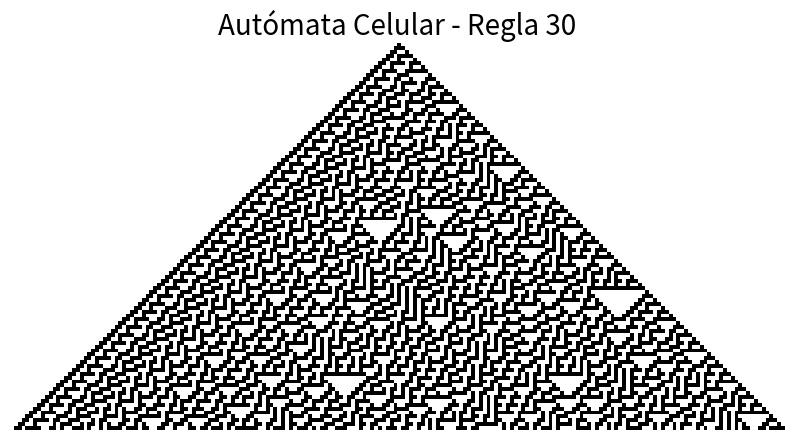

Write Python code to recreate this figure.
# -*- coding: utf-8 -*-
"""
Created on Fri Apr 10 10:42:55 2026

@author: Irene
"""

import numpy as np
import matplotlib.pyplot as plt

def reglas_automatas(num:int,pasos:int,celdas:int,v0):
    """
    in: Num es el entero que da nombre a la regla que queremos representar
        pasos y celdas son los enteros que indican el número de iteraciones a realizar y
        el número de columnas en cada tiempo, v0 el el vector con la configuración inicial
        
    out: Matriz resultante de la evolución del autómata
    """
    regla_bin = [int(x) for x in f"{num:08b}"]
    
    # inicializamos el tablero
    tablero=np.zeros((pasos,celdas),dtype=int)
    tablero[0]=v0
    for t in range(pasos-1):
        for i in range(celdas):
            izq =tablero[t, (i - 1) % celdas]
            cen = tablero[t, i]
            der = tablero[t, (i + 1) % celdas]
            
            indice = (izq<<2) | (cen<<1) | der 
            
            tablero[t+1,i]=regla_bin[7-indice]
            
    return tablero

# ==================================================================================
# CONFIGURACIÓN Y VISUALIZACIÓN
# ==================================================================================


REGLA = 30
PASOS = 100
CELDAS = 200

"""
Para estudiar más a fondo el autómata de la regla 10 para ver su universalidad,
se ha usado como configuración el vector v0 aleatorio, 200 pasos y 300 celdas
"""
v0_aleatorio = np.random.randint(0, 2, size=CELDAS)
v0=np.zeros(CELDAS)

v0[CELDAS//2]=1

resultado = reglas_automatas(REGLA, PASOS, CELDAS,v0)

plt.figure(figsize=(10, 6))
plt.imshow(resultado, cmap='binary', interpolation='nearest')
plt.title(f"Autómata Celular - Regla {REGLA}", fontsize=20)
plt.axis('off')
plt.show()
